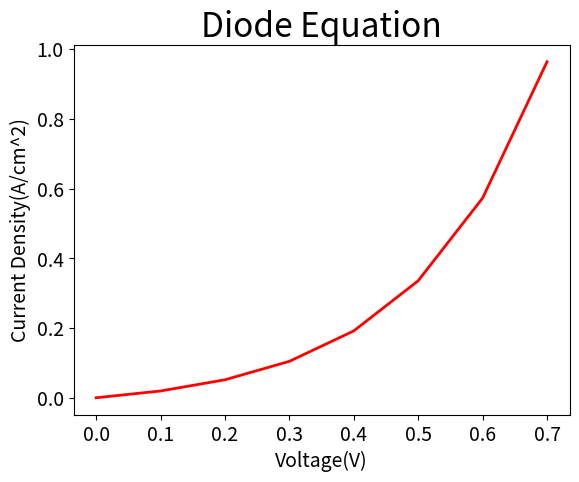

Here is the Python script that generated this plot:
import matplotlib.pyplot as plt
import numpy as np

x_input = np.arange(0.0, 0.8, 0.1)
y_input = 0.03 * (np.exp(5 * x_input) - 1) 
plt.title("Diode Equation", fontsize=24)
plt.xlabel("Voltage(V)", fontsize=14)
plt.ylabel("Current Density(A/cm^2)", fontsize=14)
plt.plot(x_input, y_input, linewidth=2, color="red")
plt.tick_params(which="major", axis="both", labelsize=14)

plt.show()
